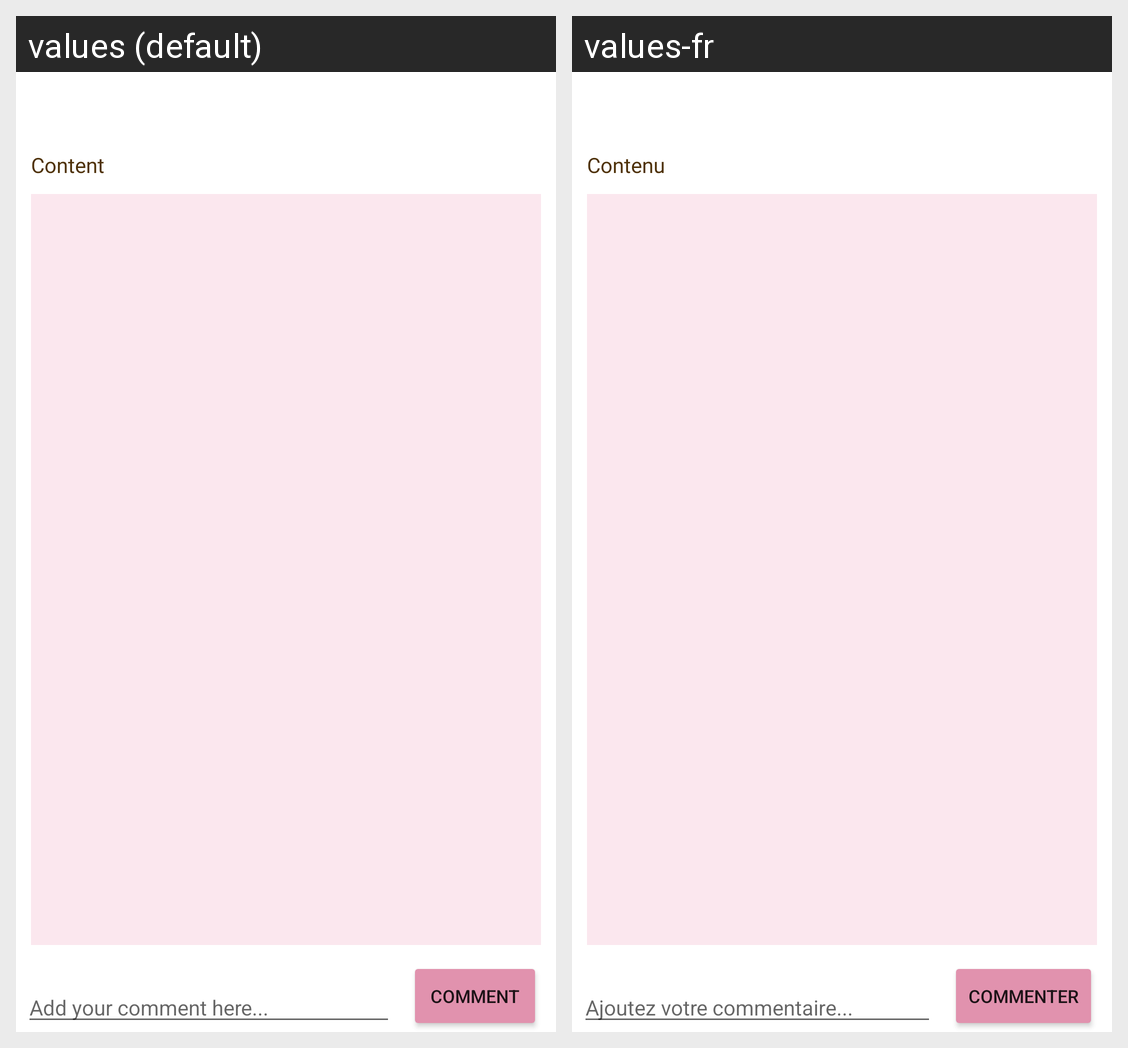

For this localized Android screen grid, give each drawn string resource with its value in every locale shown.
Android screen res/layout/activity_view_post.xml rendered under 2 locales, left to right: values (default), values-fr. Device: Nexus 5 (rendered at 1080×1920; each locale shown at half size, 540×960, under a caption strip naming it); theme Theme.BredditLight.
Strings drawn on this screen, with the default value and each locale's value (text and hints the layout hard-codes, and strings that could not be matched under every locale, appear in the picture but are not listed):

viewpost_content
  values: Content
  values-fr: Contenu

viewpost_comment_hint
  values: Add your comment here...
  values-fr: Ajoutez votre commentaire...

viewpost_comment_button
  values: Comment
  values-fr: Commenter
